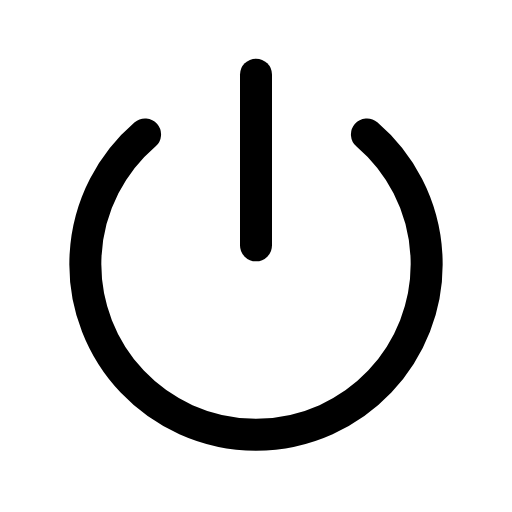
t = 0.00 s
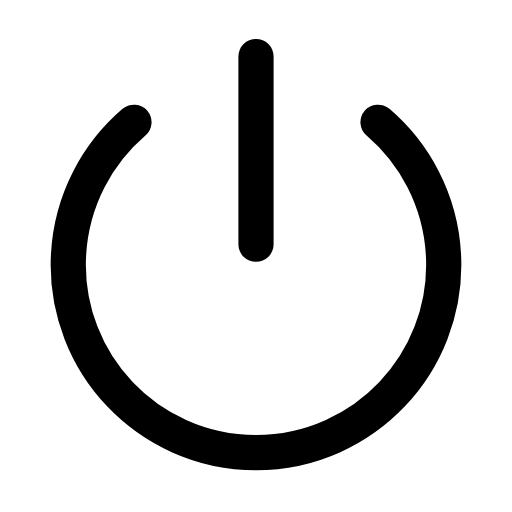
t = 0.12 s
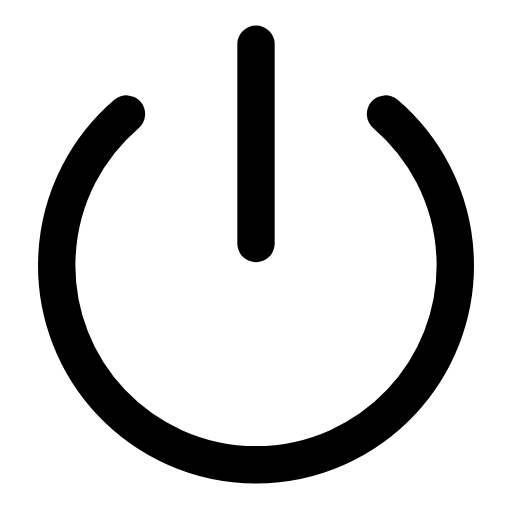
t = 0.29 s
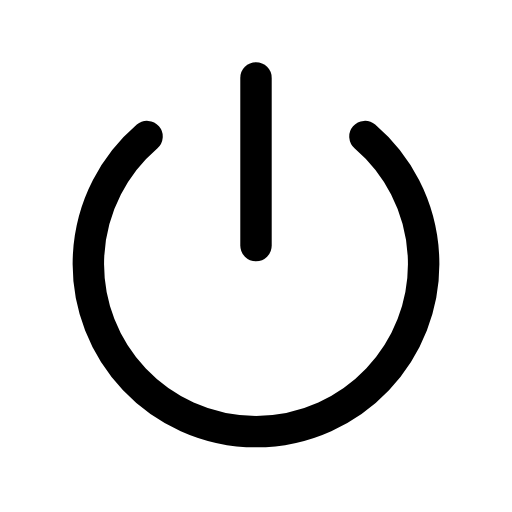
t = 0.39 s
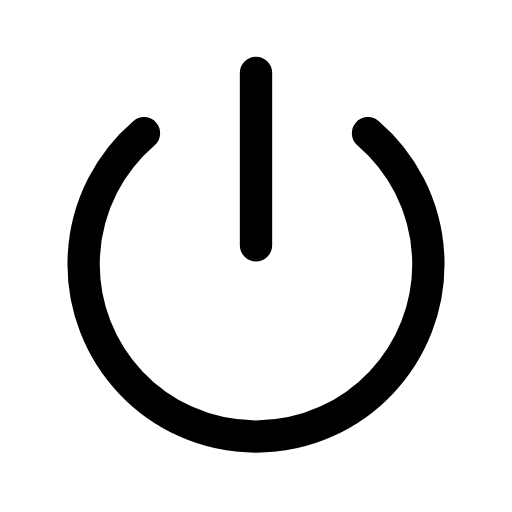
t = 0.52 s
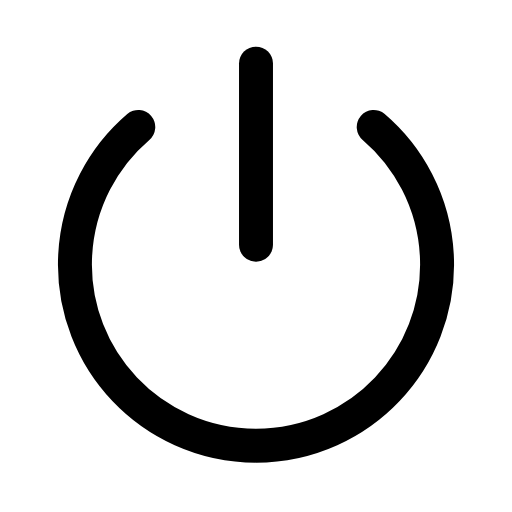
t = 0.65 s

The animated SVG that drew these frames (rendered in a browser with its animation timeline set to each time). Animation: 1 CSS @keyframes rule; one cycle of 0.80 s, repeats indefinitely.

<svg xmlns="http://www.w3.org/2000/svg" viewBox="0 0 24 24" width="24" height="24" class="rd-a-power" data-rd-animate="hover"><style>.rd-a-power{overflow:visible}.rd-a-power *{transform-box:view-box}.rd-a-power .a{transform-origin:12px 12px}@media (prefers-reduced-motion:no-preference){.rd-a-power[data-rd-animate="hover"]:hover .a,:hover>.rd-a-power[data-rd-animate="parent"] .a,.rd-a-power[data-rd-animate="play"] .a,.rd-a-power[data-rd-animate="loop"] .a{animation:rd-power-m calc(0.8s*var(--rd-speed,1)) ease-in-out}.rd-a-power[data-rd-animate="loop"] *{animation-iteration-count:infinite!important}@keyframes rd-power-m{0%,100%{scale:1}30%{scale:1.2}55%{scale:.95}75%{scale:1.07}}}</style><g fill="none" stroke="currentColor" stroke-linecap="round" stroke-linejoin="round" stroke-width="1.5"><g class="a"><path d="M12 3.5v8"/><path d="M17.2 6.3a8 8 0 1 1-10.4 0"/></g></g></svg>
